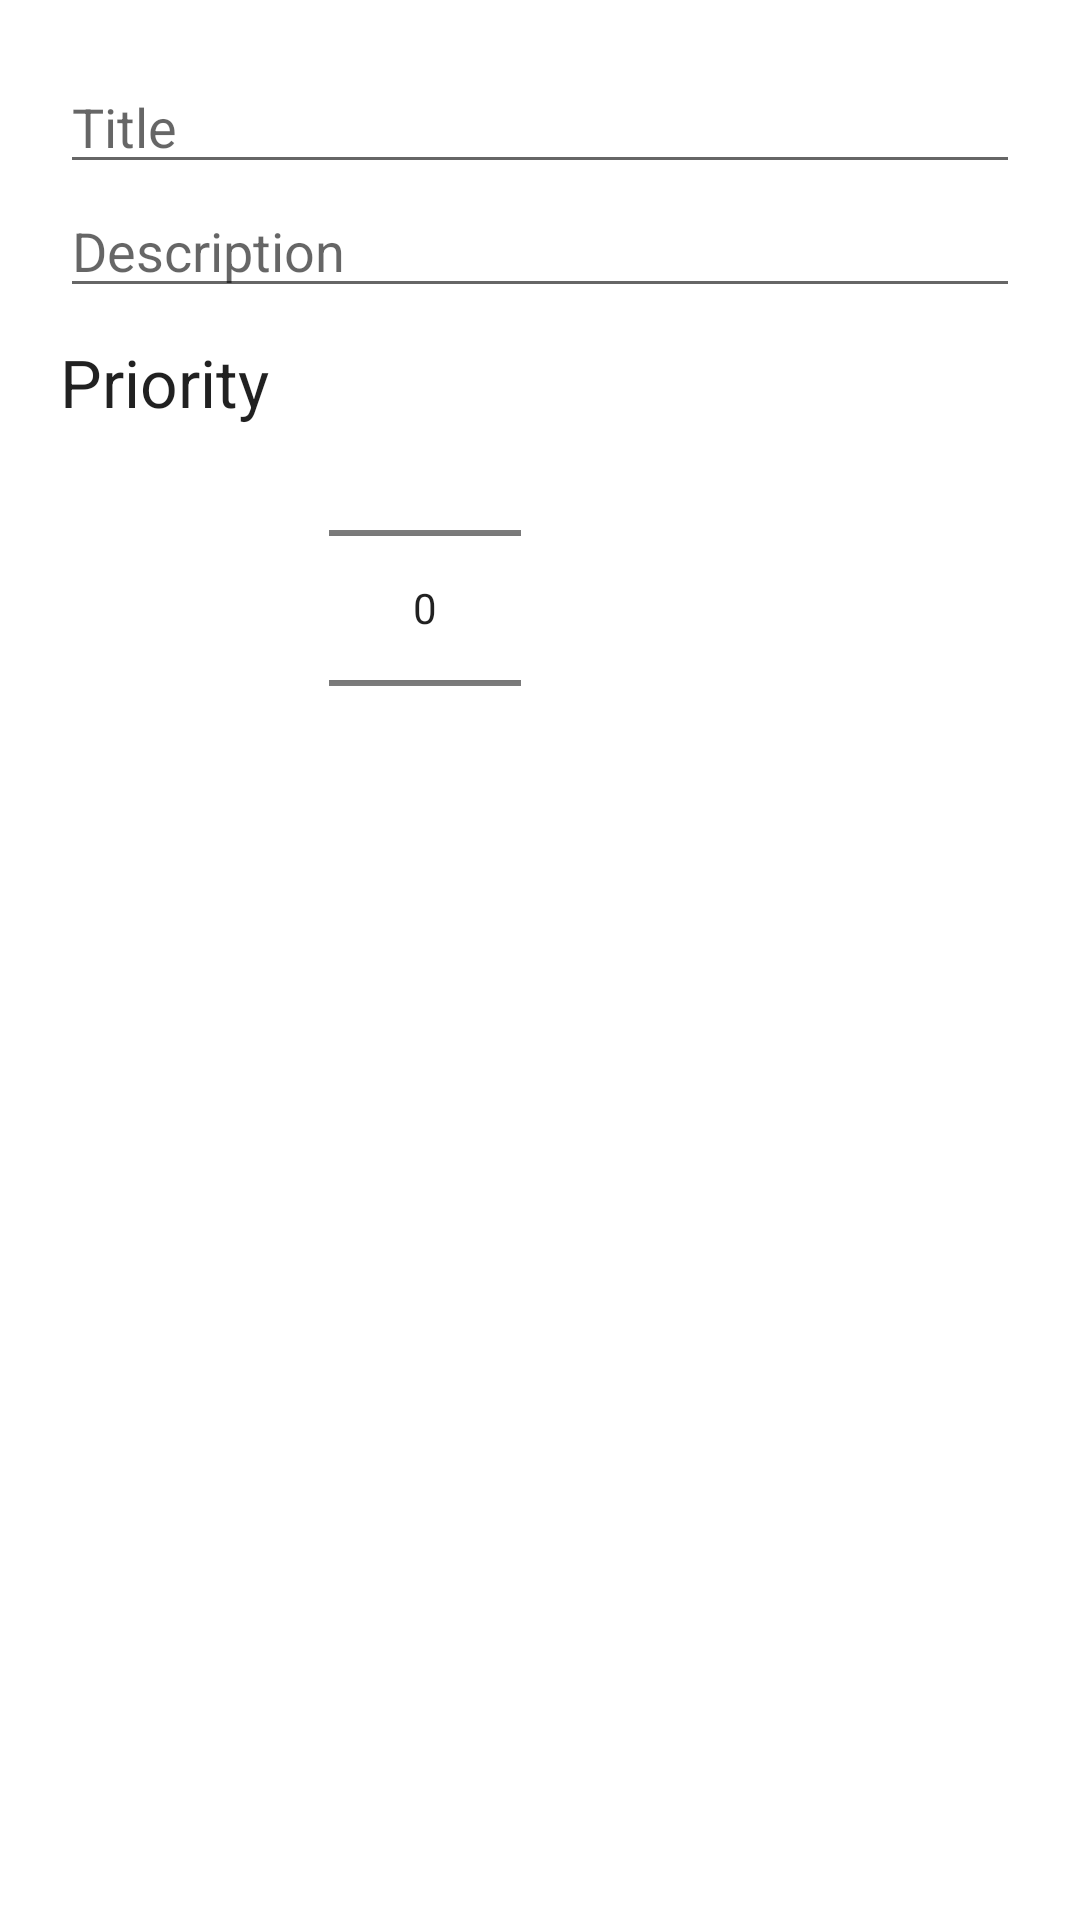

Produce the Android XML layout that renders to this screen, including the resource entries it uses.
<!-- AndroidManifest.xml: application theme Theme.TodoListBasedOnMVVM -->
<!-- res/layout/activity_add_edit_note.xml -->
<?xml version="1.0" encoding="utf-8"?>
<androidx.constraintlayout.widget.ConstraintLayout xmlns:android="http://schemas.android.com/apk/res/android"
    xmlns:app="http://schemas.android.com/apk/res-auto"
    xmlns:tools="http://schemas.android.com/tools"
    android:layout_width="match_parent"
    android:layout_height="match_parent"
    tools:context=".AddEditNoteActivity">

    <RelativeLayout
        android:layout_width="match_parent"
        android:layout_height="match_parent"
        android:padding="@dimen/padding">

        <EditText
            android:id="@+id/edtTitle"
            android:layout_width="match_parent"
            android:layout_height="wrap_content"
            android:hint="Title"/>

        <EditText
            android:id="@+id/edtDescription"
            android:layout_width="match_parent"
            android:layout_height="wrap_content"
            android:hint="Description"
            android:layout_below="@id/edtTitle" />

        <TextView
            android:id="@+id/tvPriority"
            android:layout_width="wrap_content"
            android:layout_height="wrap_content"
            android:layout_marginTop="10dp"
            android:text="Priority"
            android:textAppearance="@style/TextAppearance.AppCompat.Large"
            android:layout_below="@id/edtDescription" />

        <NumberPicker
            android:id="@+id/numberPicker"
            android:layout_width="wrap_content"
            android:layout_height="wrap_content"
            android:layout_marginTop="10dp"
            android:layout_marginLeft="20dp"
            android:layout_below="@id/edtDescription"
            android:layout_toRightOf="@id/tvPriority"/>
    </RelativeLayout>

</androidx.constraintlayout.widget.ConstraintLayout>
<!-- resources referenced by this layout -->
<resources>
  <dimen name="padding">20dp</dimen>
  <style name="Theme.TodoListBasedOnMVVM" parent="Theme.MaterialComponents.DayNight.DarkActionBar">
          
          <item name="colorPrimary">@color/colorPrimary</item>
          <item name="colorPrimaryVariant">@color/colorPrimaryDark</item>
          <item name="colorOnPrimary">@color/white</item>
          
          <item name="colorSecondary">@color/teal_200</item>
          <item name="colorSecondaryVariant">@color/teal_700</item>
          <item name="colorOnSecondary">@color/black</item>
          
          <item name="android:statusBarColor">?attr/colorPrimaryVariant</item>
          
          <item name="colorAccent">@color/colorAccent</item>
      </style>
  <!-- not gathered from this repository: default colours our renderer supplied (Android Studio template values) -->
  <color name="teal_200">#FF03DAC5</color>
  <color name="teal_700">#FF018786</color>
  <color name="black">#FF000000</color>
  <color name="white">#FFFFFFFF</color>
  <color name="colorPrimary">#FF6200EE</color>
  <color name="colorPrimaryDark">#FF3700B3</color>
  <color name="colorAccent">#FF03DAC5</color>
</resources>
